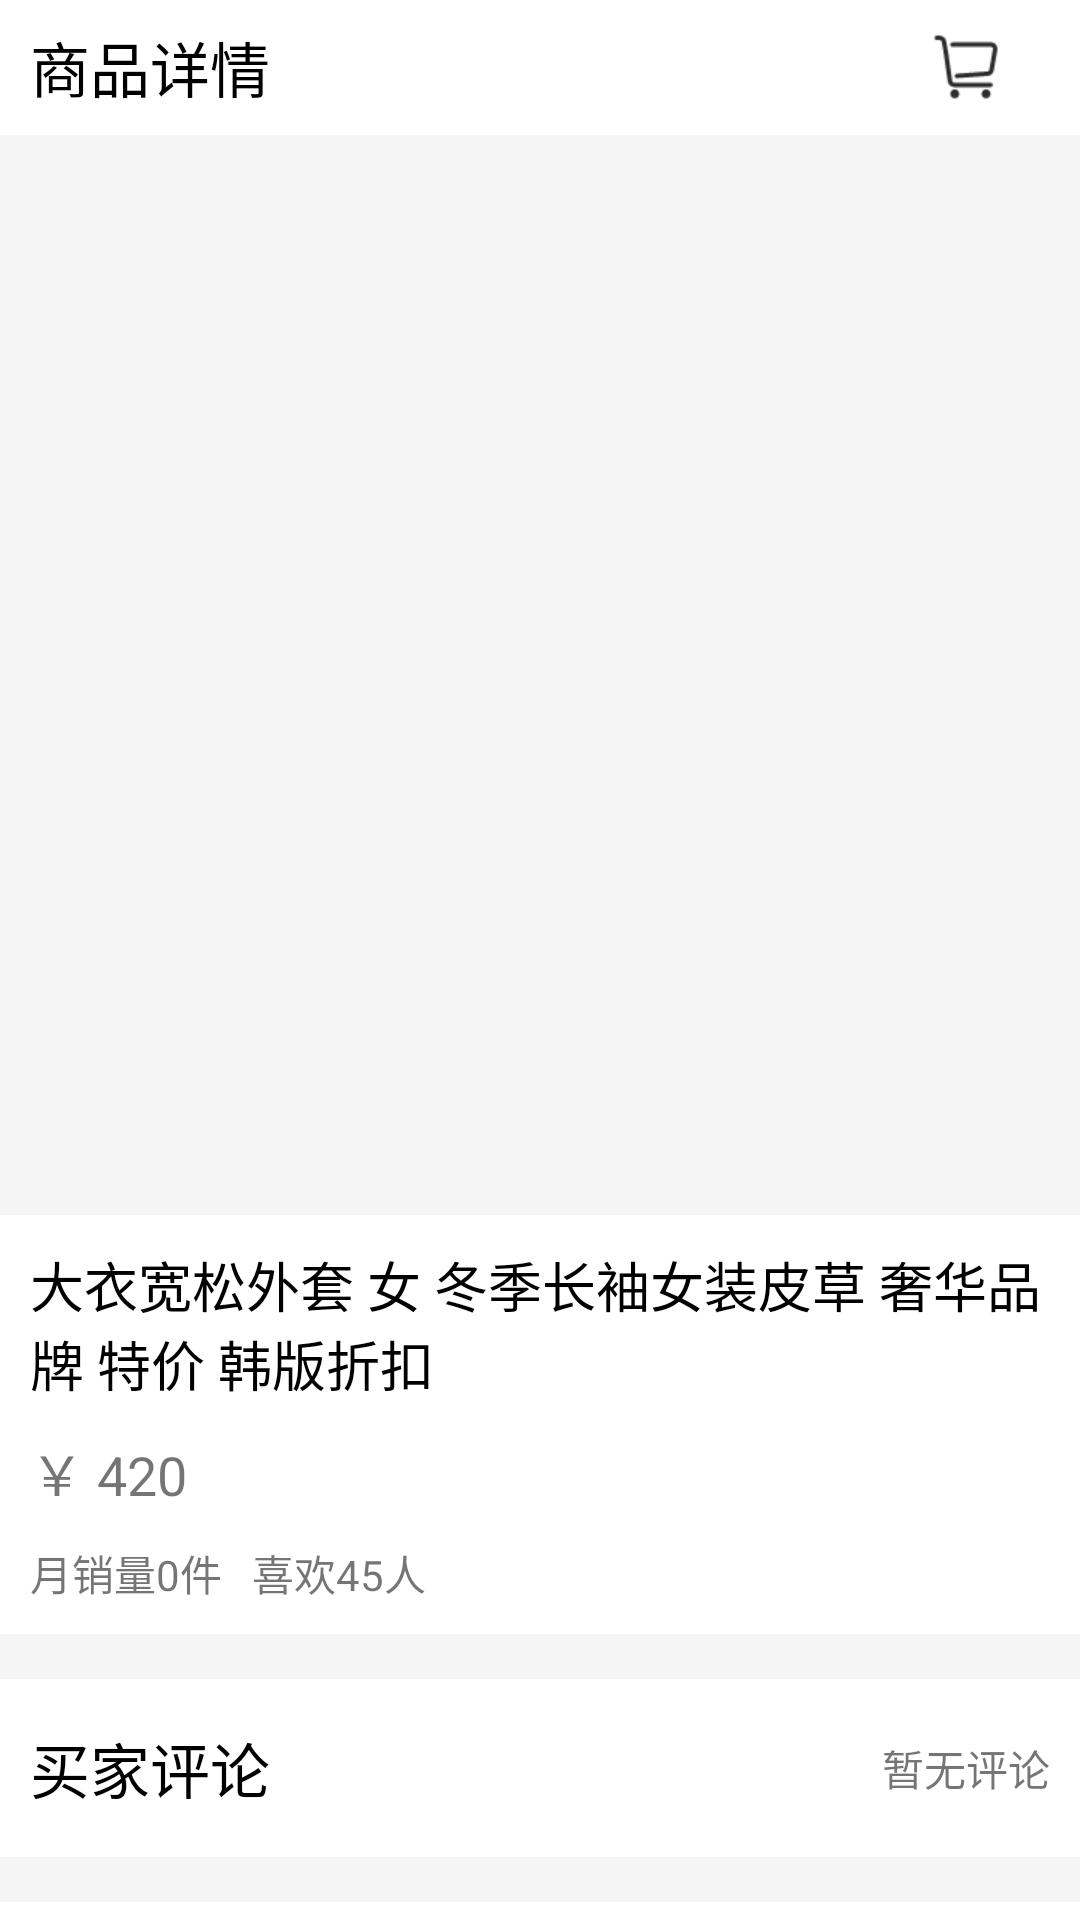

This screen was rendered from an Android layout file. Write that file and the resources it references.
<!-- AndroidManifest.xml: application theme AppTheme -->
<!-- res/layout/activity_gooddetail.xml -->
<?xml version="1.0" encoding="utf-8"?>
<LinearLayout xmlns:android="http://schemas.android.com/apk/res/android"
    android:layout_width="match_parent"
    android:layout_height="match_parent"
    android:orientation="vertical"
    android:background="@color/catGray">

    <LinearLayout
        android:layout_width="match_parent"
        android:layout_height="45dp"
        android:orientation="horizontal"
        android:gravity="center_vertical"
        android:background="@color/white">
        <ImageView
            android:id="@+id/sort_goodsdetial_return"
            android:layout_width="wrap_content"
            android:layout_height="wrap_content"
            android:padding="5dp"
            android:src="@mipmap/return_icon_black"/>
        <TextView
            android:layout_width="wrap_content"
            android:layout_height="wrap_content"
            android:text="商品详情"
            android:textSize="20dp"
            android:textColor="@android:color/black"/>
        <ImageView
            android:id="@+id/gooddetail_add_car"
            android:layout_width="wrap_content"
            android:src="@mipmap/car_image"
            android:layout_height="wrap_content"
            android:layout_marginLeft="220dp"/>
    </LinearLayout>
    <ScrollView
        android:layout_width="match_parent"
        android:layout_height="0dp"
        android:layout_weight="1"
        android:scrollbars="none">
        <LinearLayout
            android:layout_width="match_parent"
            android:layout_height="match_parent"
            android:orientation="vertical">
            <ImageView
                android:id="@+id/gooddetail_image"
                android:layout_width="match_parent"
                android:layout_height="360dp"
                android:scaleType="fitXY"/>
            <LinearLayout
                android:layout_width="match_parent"
                android:layout_height="wrap_content"
                android:orientation="vertical"
                android:background="@color/white">
                <TextView
                    android:id="@+id/gooddetail_decribe"
                    android:layout_width="match_parent"
                    android:layout_height="wrap_content"
                    android:layout_marginLeft="10dp"
                    android:layout_marginRight="10dp"
                    android:layout_marginTop="10dp"
                    android:textColor="@android:color/black"
                    android:text="大衣宽松外套 女 冬季长袖女装皮草 奢华品牌 特价 韩版折扣"
                    android:textSize="18dp"/>
                <TextView
                    android:id="@+id/gooddetail_market_price"
                    android:layout_width="wrap_content"
                    android:layout_height="wrap_content"
                    android:text="￥ 420"
                    android:layout_marginLeft="10dp"
                    android:layout_marginRight="10dp"
                    android:layout_marginTop="10dp"
                    android:textSize="18dp"/>
                <LinearLayout
                    android:layout_width="match_parent"
                    android:layout_height="wrap_content"
                    android:layout_marginTop="10dp"
                    android:layout_marginBottom="10dp">
                    <TextView
                        android:id="@+id/gooddetail_monthsales"
                        android:layout_width="wrap_content"
                        android:layout_height="wrap_content"
                        android:text="月销量0件"
                        android:textSize="14dp"
                        android:layout_marginLeft="10dp"/>
                    <TextView
                        android:id="@+id/gooddetail_love"
                        android:layout_width="wrap_content"
                        android:layout_height="wrap_content"
                        android:text="喜欢45人"
                        android:textSize="14dp"
                        android:layout_marginLeft="10dp"/>
            </LinearLayout>

            </LinearLayout>

            <RelativeLayout
                android:layout_marginTop="15dp"
                android:layout_width="match_parent"
                android:layout_height="wrap_content"
                android:gravity="center_vertical"
                android:background="@color/white">
                <TextView
                    android:layout_marginLeft="10dp"
                    android:layout_width="wrap_content"
                    android:layout_height="wrap_content"
                    android:gravity="center"
                    android:layout_marginTop="15dp"
                    android:textSize="20dp"
                    android:textColor="@android:color/black"
                    android:layout_marginBottom="15dp"
                    android:text="买家评论"/>
                <TextView
                    android:layout_marginRight="10dp"
                    android:layout_width="wrap_content"
                    android:layout_centerVertical="true"
                    android:text="暂无评论"
                    android:textSize="14dp"
                    android:gravity="center"
                    android:layout_alignParentRight="true"
                    android:layout_height="wrap_content" />
            </RelativeLayout>
            <RelativeLayout
                android:layout_marginTop="15dp"
                android:layout_width="match_parent"
                android:layout_height="wrap_content"
                android:gravity="center_vertical"
                android:background="@color/white"
                android:layout_marginBottom="15dp">
                <TextView
                    android:layout_marginLeft="10dp"
                    android:layout_width="wrap_content"
                    android:layout_height="wrap_content"
                    android:gravity="center"
                    android:layout_marginTop="15dp"
                    android:textSize="20dp"
                    android:textColor="@android:color/black"
                    android:layout_marginBottom="15dp"
                    android:text="图文详情"/>
                <TextView
                    android:layout_marginRight="10dp"
                    android:layout_width="wrap_content"
                    android:text="暂无"
                    android:layout_centerVertical="true"
                    android:textSize="14dp"
                    android:gravity="center"
                    android:layout_alignParentRight="true"
                    android:layout_height="wrap_content" />
            </RelativeLayout>
        </LinearLayout>
    </ScrollView>
</LinearLayout>
<!-- resources referenced by this layout -->
<resources>
  <color name="catGray">#F5F5F5</color>
  <color name="white">#FFFFFF</color>
  <!-- mipmap car_image: png bitmap (mipmap-xhdpi, 1022 bytes) -->
  <style name="AppTheme" parent="Theme.AppCompat.Light.DarkActionBar">
          
          <item name="colorPrimary">@color/colorPrimary</item>
          <item name="colorPrimaryDark">@color/colorPrimaryDark</item>
          <item name="colorAccent">@color/colorAccent</item>
          <item name="windowNoTitle">true</item>
      </style>
  <color name="colorPrimary">#3F51B5</color>
  <color name="colorPrimaryDark">#303F9F</color>
  <color name="colorAccent">#FF4081</color>
</resources>
